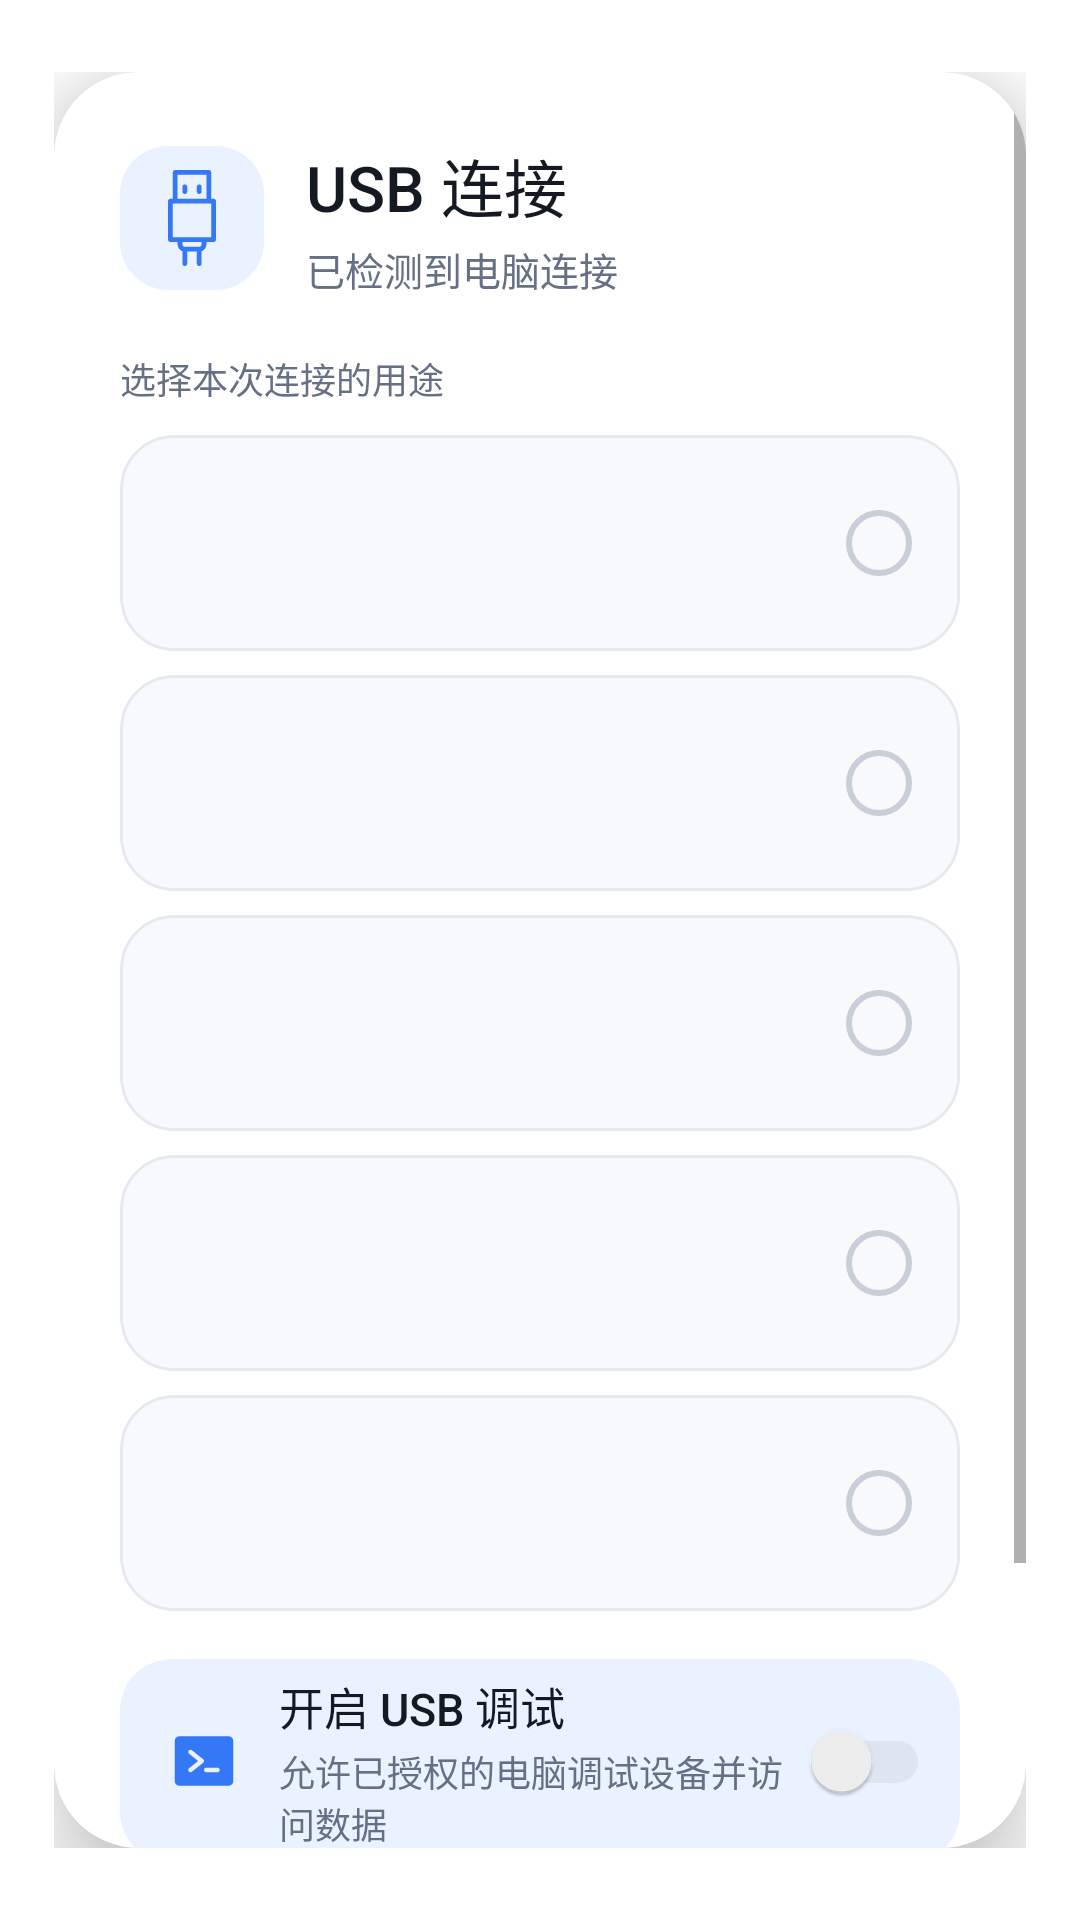

Reconstruct the res/layout file that produces this screen, plus the resources it refers to.
<!-- AndroidManifest.xml: activity theme Theme.USBManager.Dialog -->
<!-- res/layout/activity_usb_chooser.xml -->
<?xml version="1.0" encoding="utf-8"?>
<FrameLayout xmlns:android="http://schemas.android.com/apk/res/android"
    xmlns:app="http://schemas.android.com/apk/res-auto"
    android:layout_width="match_parent"
    android:layout_height="wrap_content"
    android:paddingStart="18dp"
    android:paddingTop="24dp"
    android:paddingEnd="18dp"
    android:paddingBottom="24dp">

    <com.google.android.material.card.MaterialCardView
        android:id="@+id/chooser_card"
        android:layout_width="match_parent"
        android:layout_height="wrap_content"
        android:layout_gravity="center"
        app:cardBackgroundColor="@color/usb_surface"
        app:cardCornerRadius="28dp"
        app:cardElevation="18dp"
        app:strokeWidth="0dp">

        <ScrollView
            android:layout_width="match_parent"
            android:layout_height="wrap_content"
            android:fillViewport="true"
            android:overScrollMode="never">

            <LinearLayout
                android:layout_width="match_parent"
                android:layout_height="wrap_content"
                android:orientation="vertical"
                android:paddingStart="22dp"
                android:paddingTop="22dp"
                android:paddingEnd="22dp"
                android:paddingBottom="18dp">

                <LinearLayout
                    android:layout_width="match_parent"
                    android:layout_height="wrap_content"
                    android:gravity="center_vertical"
                    android:orientation="horizontal">

                    <ImageView
                        android:layout_width="48dp"
                        android:layout_height="48dp"
                        android:background="@drawable/bg_usb_header_icon"
                        android:contentDescription="@null"
                        android:src="@drawable/ic_usb_connection"
                        app:tint="?attr/appAccent" />

                    <LinearLayout
                        android:layout_width="0dp"
                        android:layout_height="wrap_content"
                        android:layout_marginStart="14dp"
                        android:layout_weight="1"
                        android:orientation="vertical">
                        <TextView
                            android:id="@+id/chooser_heading"
                            android:layout_width="wrap_content"
                            android:layout_height="wrap_content"
                            android:fontFamily="sans-serif-medium"
                            android:text="@string/chooser_title"
                            android:textColor="@color/usb_text_primary"
                            android:textSize="21sp" />
                        <TextView
                            android:id="@+id/chooser_subtitle"
                            android:layout_width="wrap_content"
                            android:layout_height="wrap_content"
                            android:layout_marginTop="3dp"
                            android:text="@string/chooser_connection_subtitle"
                            android:textColor="@color/usb_text_secondary"
                            android:textSize="13sp" />
                    </LinearLayout>
                </LinearLayout>

                <TextView
                    android:layout_width="match_parent"
                    android:layout_height="wrap_content"
                    android:layout_marginTop="18dp"
                    android:layout_marginBottom="10dp"
                    android:fontFamily="sans-serif-medium"
                    android:text="@string/chooser_mode_section"
                    android:textColor="@color/usb_text_secondary"
                    android:textSize="12sp" />

                <include android:id="@+id/option_charging" layout="@layout/view_usb_mode_option" />
                <include android:id="@+id/option_mtp" layout="@layout/view_usb_mode_option" android:layout_width="match_parent" android:layout_height="wrap_content" android:layout_marginTop="8dp" />
                <include android:id="@+id/option_ptp" layout="@layout/view_usb_mode_option" android:layout_width="match_parent" android:layout_height="wrap_content" android:layout_marginTop="8dp" />
                <include android:id="@+id/option_rndis" layout="@layout/view_usb_mode_option" android:layout_width="match_parent" android:layout_height="wrap_content" android:layout_marginTop="8dp" />
                <include android:id="@+id/option_midi" layout="@layout/view_usb_mode_option" android:layout_width="match_parent" android:layout_height="wrap_content" android:layout_marginTop="8dp" />

                <com.google.android.material.card.MaterialCardView
                    android:id="@+id/adb_option"
                    android:layout_width="match_parent"
                    android:layout_height="wrap_content"
                    android:layout_marginTop="16dp"
                    android:clickable="true"
                    android:focusable="true"
                    android:foreground="?attr/selectableItemBackground"
                    app:cardBackgroundColor="?attr/appAccentSoft"
                    app:cardCornerRadius="17dp"
                    app:cardElevation="0dp">
                    <LinearLayout
                        android:layout_width="match_parent"
                        android:layout_height="wrap_content"
                        android:gravity="center_vertical"
                        android:minHeight="68dp"
                        android:orientation="horizontal"
                        android:paddingStart="16dp"
                        android:paddingEnd="10dp">
                        <ImageView android:layout_width="24dp" android:layout_height="24dp" android:contentDescription="@null" android:src="@drawable/ic_terminal" app:tint="?attr/appAccent" />
                        <LinearLayout android:layout_width="0dp" android:layout_height="wrap_content" android:layout_marginStart="13dp" android:layout_weight="1" android:orientation="vertical">
                            <TextView android:layout_width="wrap_content" android:layout_height="wrap_content" android:fontFamily="sans-serif-medium" android:text="@string/chooser_adb" android:textColor="@color/usb_text_primary" android:textSize="15sp" />
                            <TextView android:layout_width="wrap_content" android:layout_height="wrap_content" android:layout_marginTop="2dp" android:text="@string/chooser_adb_description" android:textColor="@color/usb_text_secondary" android:textSize="12sp" />
                        </LinearLayout>
                        <com.google.android.material.switchmaterial.SwitchMaterial
                            android:id="@+id/adb_switch"
                            android:layout_width="wrap_content"
                            android:layout_height="wrap_content"
                            android:clickable="false"
                            android:focusable="false"
                            app:thumbTint="@color/switch_thumb_tint"
                            app:trackTint="@color/switch_track_tint"
                            app:useMaterialThemeColors="false" />
                    </LinearLayout>
                </com.google.android.material.card.MaterialCardView>

                <TextView
                    android:id="@+id/chooser_footer_hint"
                    android:layout_width="match_parent"
                    android:layout_height="wrap_content"
                    android:layout_marginTop="12dp"
                    android:gravity="center"
                    android:text="@string/chooser_one_time_hint"
                    android:textColor="@color/usb_text_tertiary"
                    android:textSize="11sp" />

                <LinearLayout
                    android:layout_width="match_parent"
                    android:layout_height="wrap_content"
                    android:layout_marginTop="14dp"
                    android:gravity="end"
                    android:orientation="horizontal">
                    <com.google.android.material.button.MaterialButton
                        android:id="@+id/cancel_button"
                        style="@style/Widget.MaterialComponents.Button.TextButton"
                        android:layout_width="wrap_content"
                        android:layout_height="48dp"
                        android:minWidth="82dp"
                        android:text="@string/chooser_cancel"
                        android:textAllCaps="false"
                        android:textColor="@color/usb_text_secondary" />
                    <com.google.android.material.button.MaterialButton
                        android:id="@+id/confirm_button"
                        android:layout_width="wrap_content"
                        android:layout_height="48dp"
                        android:layout_marginStart="8dp"
                        android:minWidth="112dp"
                        android:text="@string/chooser_confirm"
                        android:textAllCaps="false"
                        android:textColor="?attr/appOnAccent"
                        app:backgroundTint="@color/primary_button_tint"
                        app:cornerRadius="15dp"
                        app:icon="@drawable/ic_arrow_forward"
                        app:iconGravity="textEnd"
                        app:iconPadding="7dp"
                        app:iconTint="?attr/appOnAccent" />
                </LinearLayout>
            </LinearLayout>
        </ScrollView>
    </com.google.android.material.card.MaterialCardView>
</FrameLayout>
<!-- res/layout/view_usb_mode_option.xml (included above) -->
<?xml version="1.0" encoding="utf-8"?>
<com.google.android.material.card.MaterialCardView xmlns:android="http://schemas.android.com/apk/res/android"
    xmlns:app="http://schemas.android.com/apk/res-auto"
    android:layout_width="match_parent"
    android:layout_height="wrap_content"
    android:clickable="true"
    android:focusable="true"
    android:foreground="?attr/selectableItemBackground"
    app:cardBackgroundColor="@color/usb_option_normal"
    app:cardCornerRadius="18dp"
    app:cardElevation="0dp"
    app:strokeColor="@color/usb_option_border"
    app:strokeWidth="1dp">

    <LinearLayout
        android:layout_width="match_parent"
        android:layout_height="wrap_content"
        android:gravity="center_vertical"
        android:minHeight="72dp"
        android:orientation="horizontal"
        android:paddingStart="16dp"
        android:paddingTop="10dp"
        android:paddingEnd="16dp"
        android:paddingBottom="10dp">

        <ImageView
            android:id="@+id/mode_icon"
            android:layout_width="28dp"
            android:layout_height="28dp"
            android:contentDescription="@null"
            app:tint="@color/usb_icon_inactive" />

        <LinearLayout
            android:layout_width="0dp"
            android:layout_height="wrap_content"
            android:layout_marginStart="15dp"
            android:layout_weight="1"
            android:orientation="vertical">

            <TextView
                android:id="@+id/mode_title"
                android:layout_width="wrap_content"
                android:layout_height="wrap_content"
                android:fontFamily="sans-serif-medium"
                android:textColor="@color/usb_text_primary"
                android:textSize="16sp" />

            <TextView
                android:id="@+id/mode_subtitle"
                android:layout_width="wrap_content"
                android:layout_height="wrap_content"
                android:layout_marginTop="3dp"
                android:textColor="@color/usb_text_secondary"
                android:textSize="12sp" />
        </LinearLayout>

        <View
            android:id="@+id/mode_indicator"
            android:layout_width="22dp"
            android:layout_height="22dp"
            android:layout_marginStart="12dp"
            android:background="@drawable/bg_mode_indicator" />
    </LinearLayout>
</com.google.android.material.card.MaterialCardView>
<!-- resources referenced by this layout -->
<resources>
  <color name="usb_icon_inactive">#FF7B8495</color>
  <color name="usb_option_border">#FFE5E9F0</color>
  <color name="usb_option_normal">#FFF8F9FB</color>
  <color name="usb_surface">#FFFFFFFF</color>
  <color name="usb_text_primary">#FF151922</color>
  <color name="usb_text_secondary">#FF667085</color>
  <color name="usb_text_tertiary">#FF98A2B3</color>
  <!-- drawable bg_mode_indicator (drawable) -->
  <selector xmlns:android="http://schemas.android.com/apk/res/android">
      <item android:state_selected="true" android:drawable="@drawable/bg_mode_indicator_selected" />
      <item android:drawable="@drawable/bg_mode_indicator_normal" />
  </selector>
  <!-- drawable bg_usb_header_icon (drawable) -->
  <shape xmlns:android="http://schemas.android.com/apk/res/android" android:shape="rectangle">
      <solid android:color="?attr/appAccentSoft" />
      <corners android:radius="16dp" />
  </shape>
  <!-- drawable ic_arrow_forward (drawable) -->
  <vector xmlns:android="http://schemas.android.com/apk/res/android"
      android:width="18dp" android:height="18dp" android:viewportWidth="24" android:viewportHeight="24">
      <path android:fillColor="#FFFFFFFF" android:pathData="M12,4l-1.41,1.41L16.17,11H4v2h12.17l-5.58,5.59L12,20l8,-8z" />
  </vector>
  <string name="chooser_adb">开启 USB 调试</string>
  <string name="chooser_adb_description">允许已授权的电脑调试设备并访问数据</string>
  <string name="chooser_cancel">取消</string>
  <string name="chooser_confirm">确定</string>
  <string name="chooser_connection_subtitle">已检测到电脑连接</string>
  <string name="chooser_mode_section">选择本次连接的用途</string>
  <string name="chooser_one_time_hint">本次选择仅应用于当前 USB 连接</string>
  <string name="chooser_title">USB 连接</string>
  <!-- drawable bg_mode_indicator_selected (drawable) -->
  <layer-list xmlns:android="http://schemas.android.com/apk/res/android">
      <item><shape android:shape="oval"><solid android:color="?attr/appAccent" /></shape></item>
      <item android:left="7dp" android:top="7dp" android:right="7dp" android:bottom="7dp">
          <shape android:shape="oval"><solid android:color="@color/usb_surface" /></shape>
      </item>
  </layer-list>
  <!-- drawable bg_mode_indicator_normal (drawable) -->
  <shape xmlns:android="http://schemas.android.com/apk/res/android" android:shape="oval">
      <solid android:color="@android:color/transparent" />
      <stroke android:width="2dp" android:color="@color/usb_indicator_inactive" />
  </shape>
  <color name="black">#000000</color>
  <string name="usb_icon_path" translatable="false" formatted="false">M15,17v.5c0,.653,-.417,1.209,-1,1.415V21.5c0,.276,-.224,.5,-.5,.5c-.276,0,-.5,-.224,-.5,-.5V19H11v2.5c0,.276,-.224,.5,-.5,.5c-.276,0,-.5,-.224,-.5,-.5V18.915C9.417,18.709,9,18.153,9,17.5V17H7.5C7.224,17,7,16.776,7,16.5v-8C7,8.224,7.224,8,7.5,8H8V2.5C8,2.224,8.224,2,8.5,2h7c.276,0,.5,.224,.5,.5V8h.5c.276,0,.5,.224,.5,.5v8c0,.276,-.224,.5,-.5,.5H15ZM14,17H10v.5c0,.244,.175,.447,.406,.491c.03,-.006,.062,-.009,.094,-.009c.046,0,.091,.006,.133,.018h2.734c.042,-.012,.087,-.018,.133,-.018c.032,0,.064,.003,.094,.009C13.825,17.947,14,17.744,14,17.5V17ZM9,8h6V3H9V8ZM11,6.5c0,.276,-.224,.5,-.5,.5C10.224,7,10,6.776,10,6.5v-1c0,-.276,.224,-.5,.5,-.5c.276,0,.5,.224,.5,.5v1ZM14,6.5c0,.276,-.224,.5,-.5,.5C13.224,7,13,6.776,13,6.5v-1c0,-.276,.224,-.5,.5,-.5c.276,0,.5,.224,.5,.5v1ZM8,9v7h8V9H8Z</string>
  <color name="usb_accent">#FF3478F6</color>
  <color name="usb_accent_pressed">#FF245FC7</color>
  <color name="on_usb_accent">#FFFFFFFF</color>
  <color name="usb_accent_soft">#FFEAF2FF</color>
  <color name="on_accent_soft">#FF1859B7</color>
  <color name="bg_card">#FFFFFFFF</color>
  <color name="text_primary">#FF18191C</color>
  <color name="bg_page">#FFF6F7F8</color>
  <color name="control_ripple">#203478F6</color>
  <color name="usb_indicator_inactive">#FFC8CFDA</color>
</resources>
